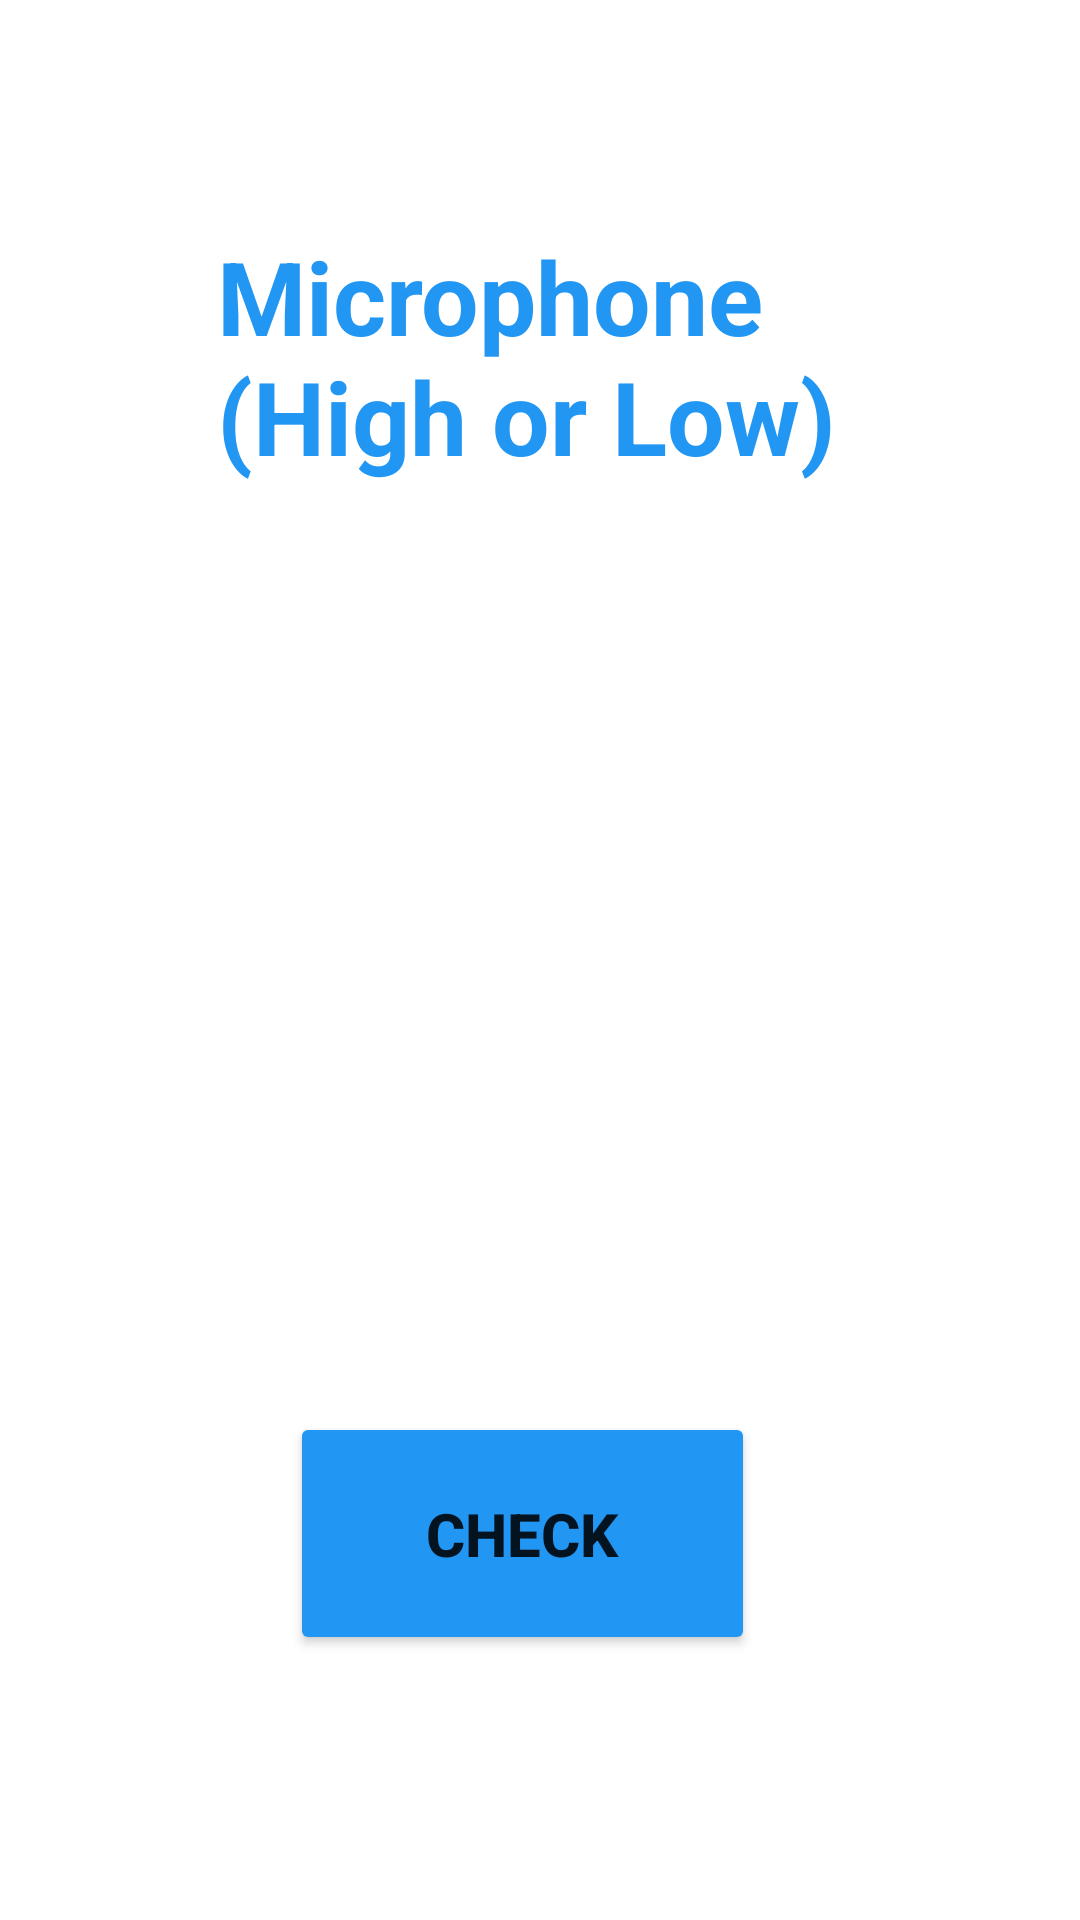

Android layout source for this screen:
<!-- AndroidManifest.xml: application theme Theme.HealthSpace3 -->
<!-- res/layout/activity_microphone.xml -->
<?xml version="1.0" encoding="utf-8"?>
<androidx.constraintlayout.widget.ConstraintLayout xmlns:android="http://schemas.android.com/apk/res/android"
    xmlns:app="http://schemas.android.com/apk/res-auto"
    xmlns:tools="http://schemas.android.com/tools"
    android:layout_width="match_parent"
    android:layout_height="match_parent"
    tools:context=".microphone">


    <TextView
        android:id="@+id/textView6"
        android:layout_width="226dp"
        android:layout_height="98dp"
        android:layout_marginStart="80dp"
        android:layout_marginTop="76dp"
        android:layout_marginEnd="274dp"
        android:text="Microphone
(High or Low)"
        android:textColor="#2196F3"
        android:textSize="34sp"
        android:textStyle="bold"

        app:layout_constraintEnd_toEndOf="parent"
        app:layout_constraintHorizontal_bias="0.035"
        app:layout_constraintStart_toStartOf="parent"
        app:layout_constraintTop_toTopOf="parent" />

    <TextView
        android:id="@+id/textView8"
        android:layout_width="204dp"
        android:layout_height="97dp"
        android:layout_marginStart="80dp"
        android:layout_marginTop="40dp"
        android:layout_marginEnd="118dp"
        android:textColor="#03A9F4"
        android:textSize="16sp"
        app:layout_constraintEnd_toEndOf="parent"
        app:layout_constraintStart_toStartOf="parent"
        app:layout_constraintTop_toBottomOf="@+id/textView6" />

    <Button
        android:id="@+id/button4"
        android:layout_width="155dp"
        android:layout_height="81dp"
        android:layout_marginStart="166dp"
        android:layout_marginTop="170dp"
        android:layout_marginEnd="151dp"
        android:layout_marginBottom="143dp"
        android:backgroundTint="#2196F3"
        android:text="Check"
        android:textSize="20sp"
        android:textStyle="bold"
        app:layout_constraintBottom_toBottomOf="parent"
        app:layout_constraintEnd_toEndOf="parent"
        app:layout_constraintHorizontal_bias="0.622"
        app:layout_constraintStart_toStartOf="parent"
        app:layout_constraintTop_toBottomOf="@+id/textView8"
        app:layout_constraintVertical_bias="0.163" />
</androidx.constraintlayout.widget.ConstraintLayout>
<!-- resources referenced by this layout -->
<resources>
  <style name="Theme.HealthSpace3" parent="Theme.MaterialComponents.DayNight.DarkActionBar">
          
          <item name="colorPrimary">@color/purple_500</item>
          <item name="colorPrimaryVariant">@color/purple_700</item>
          <item name="colorOnPrimary">@color/white</item>
          
          <item name="colorSecondary">@color/teal_200</item>
          <item name="colorSecondaryVariant">@color/teal_700</item>
          <item name="colorOnSecondary">@color/black</item>
          
          <item name="android:statusBarColor" tools:targetApi="l">?attr/colorPrimaryVariant</item>
          
      </style>
  <!-- not gathered from this repository: default colours our renderer supplied (Android Studio template values) -->
  <color name="purple_500">#FF6200EE</color>
  <color name="purple_700">#FF3700B3</color>
  <color name="teal_200">#FF03DAC5</color>
  <color name="teal_700">#FF018786</color>
  <color name="black">#FF000000</color>
  <color name="white">#FFFFFFFF</color>
</resources>
